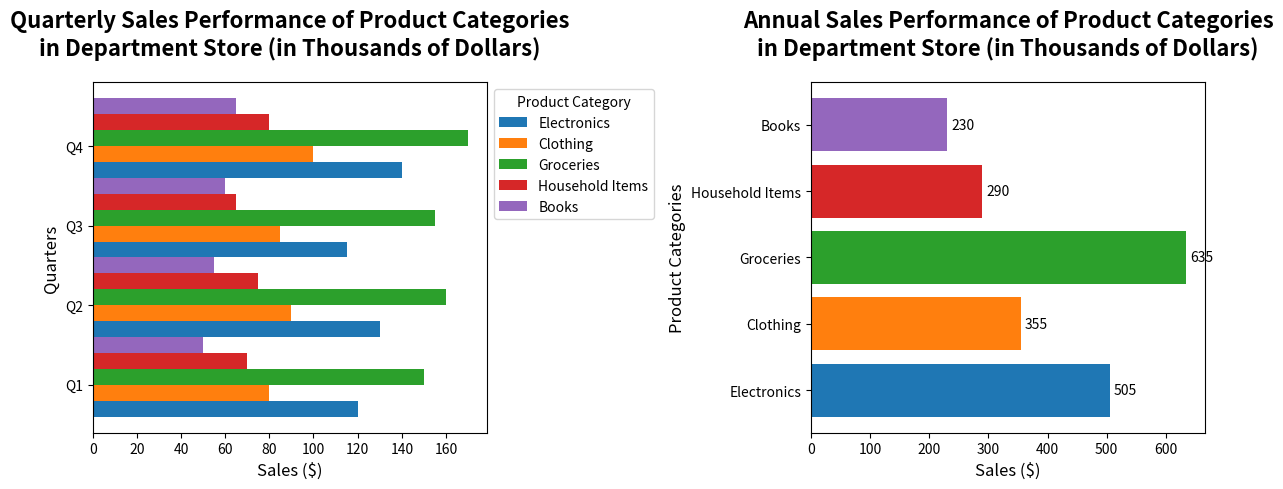

Generate this figure with matplotlib:
import matplotlib.pyplot as plt
import numpy as np

categories = ['Electronics', 'Clothing', 'Groceries', 'Household Items', 'Books']
quarters = ['Q1', 'Q2', 'Q3', 'Q4']

sales_data = np.array([
    [120, 130, 115, 140],  
    [80, 90, 85, 100],     
    [150, 160, 155, 170],  
    [70, 75, 65, 80],      
    [50, 55, 60, 65],      
])

fig, (ax1, ax2) = plt.subplots(1, 2, figsize=(12, 5))

bar_height = 0.2
bar_positions = np.arange(len(quarters))

for i, category in enumerate(categories):
    ax1.barh(bar_positions + i * bar_height, sales_data[i, :], height=bar_height, label=category)

ax1.set_title('Quarterly Sales Performance of Product Categories\nin Department Store (in Thousands of Dollars)', fontsize=16, fontweight='bold', pad=20)
ax1.set_ylabel('Quarters', fontsize=12)
ax1.set_xlabel('Sales ($)', fontsize=12)
ax1.set_yticks(bar_positions + bar_height * 1.5)
ax1.set_yticklabels(quarters, fontsize=10)
ax1.legend(title='Product Category', loc='upper left', bbox_to_anchor=(1, 1))

annual_sales = np.sum(sales_data, axis=1)

ax2.barh(categories, annual_sales, color=['#1f77b4', '#ff7f0e', '#2ca02c', '#d62728', '#9467bd'])

for idx, category in enumerate(categories):
    ax2.annotate(f'{annual_sales[idx]:,}', 
                 xy=(annual_sales[idx], idx), 
                 xytext=(3, 0),
                 textcoords="offset points",
                 ha='left', va='center', fontsize=10, color='black')

ax2.set_title('Annual Sales Performance of Product Categories\nin Department Store (in Thousands of Dollars)', fontsize=16, fontweight='bold', pad=20)
ax2.set_ylabel('Product Categories', fontsize=12)
ax2.set_xlabel('Sales ($)', fontsize=12)

plt.tight_layout()
plt.show()
